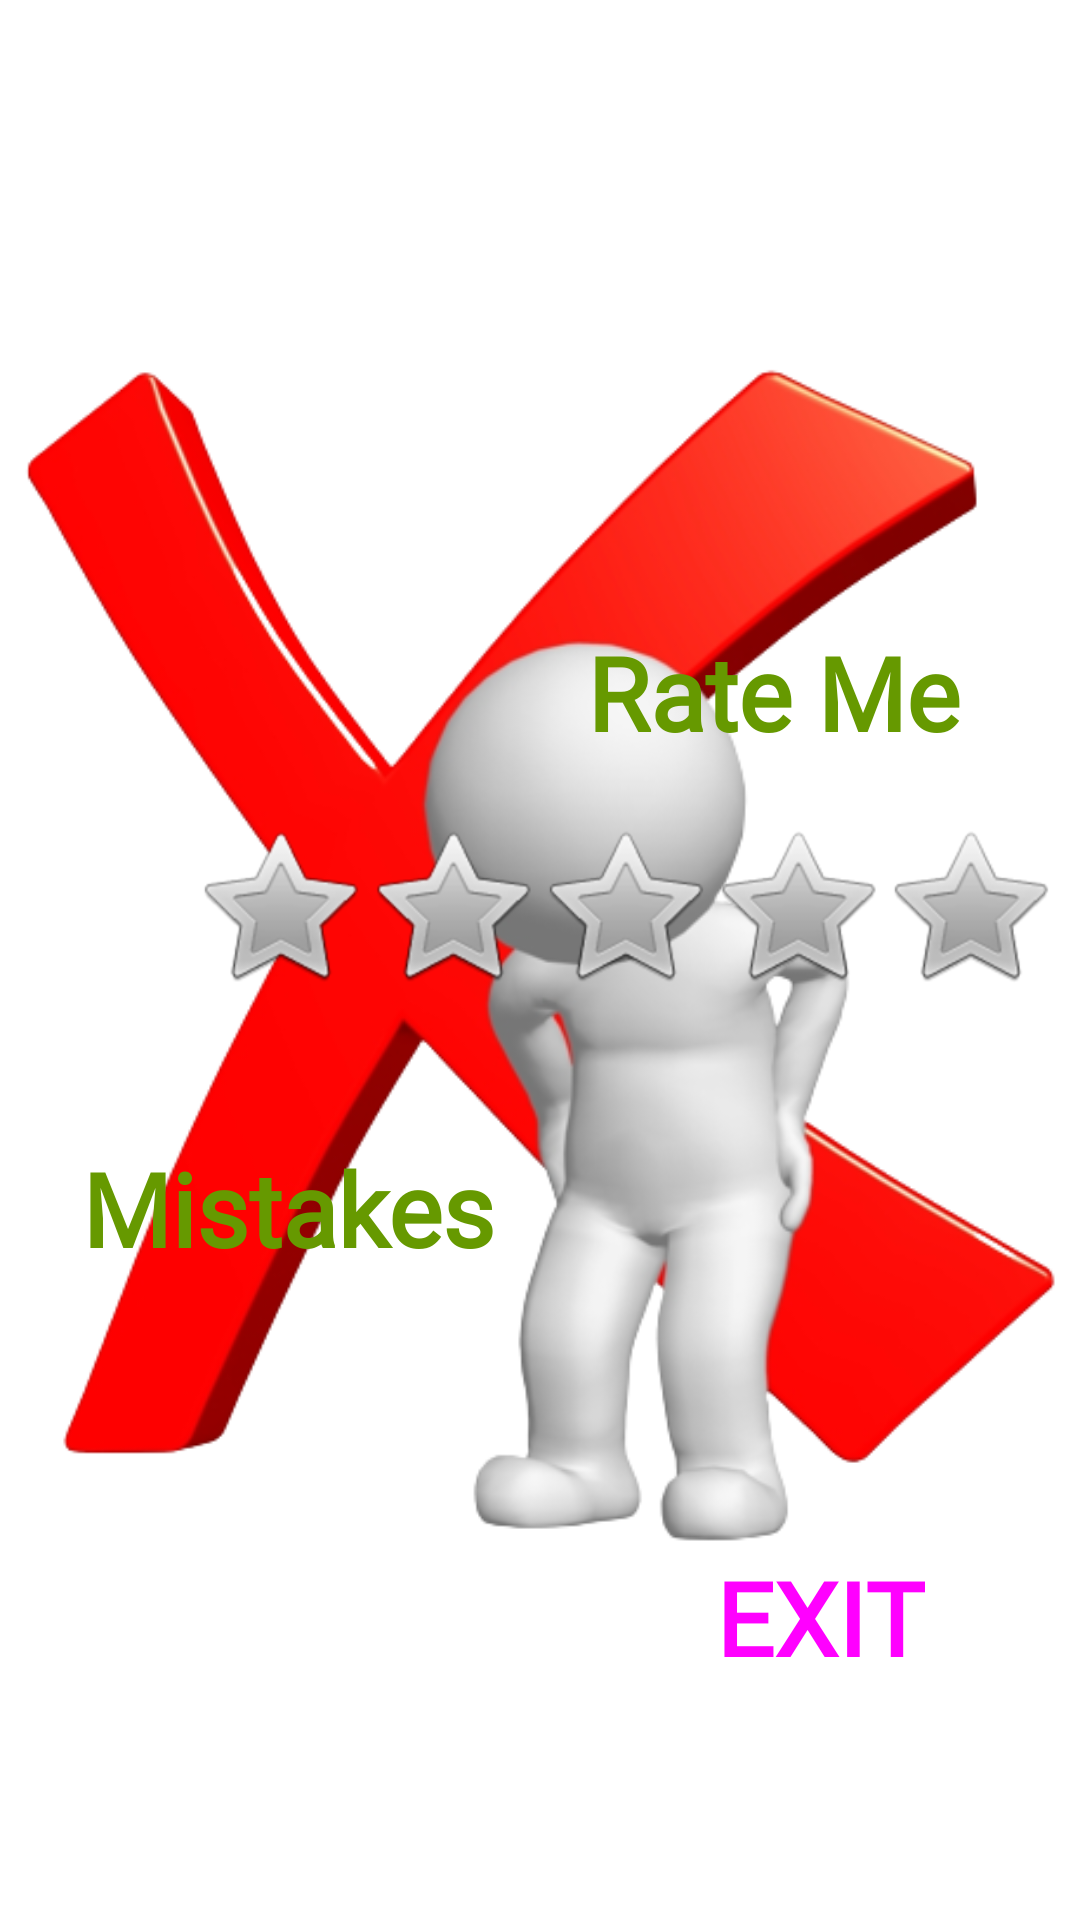

Android layout source for this screen:
<!-- AndroidManifest.xml: application theme Theme.MakeDoGame -->
<!-- res/layout/activity_resultpractise.xml -->
<?xml version="1.0" encoding="utf-8"?>
<androidx.constraintlayout.widget.ConstraintLayout xmlns:android="http://schemas.android.com/apk/res/android"
    xmlns:app="http://schemas.android.com/apk/res-auto"
    xmlns:tools="http://schemas.android.com/tools"
    android:layout_width="match_parent"
    android:layout_height="match_parent">

    <ImageView
        android:id="@+id/imageView2"
        android:layout_width="match_parent"
        android:layout_height="match_parent"
        android:layout_weight="1"
        app:srcCompat="@drawable/mistake"
        tools:layout_editor_absoluteX="535dp"
        tools:layout_editor_absoluteY="16dp" />

    <TextView
        android:id="@+id/textView_name2"
        android:layout_width="wrap_content"
        android:layout_height="wrap_content"
        android:fontFamily="@font/aclonica"
        android:text="Mistakes"
        android:textColor="@android:color/holo_green_dark"
        android:textSize="34sp"
        android:textStyle="bold"
        app:layout_constraintBottom_toBottomOf="parent"
        app:layout_constraintEnd_toEndOf="@+id/imageView2"
        app:layout_constraintHorizontal_bias="0.123"
        app:layout_constraintStart_toStartOf="parent"
        app:layout_constraintTop_toTopOf="parent"
        app:layout_constraintVertical_bias="0.639" />

    <TextView
        android:id="@+id/textView_name4"
        android:layout_width="wrap_content"
        android:layout_height="wrap_content"
        android:fontFamily="@font/aclonica"
        android:text="Rate Me"
        android:textColor="@android:color/holo_green_dark"
        android:textSize="34sp"
        android:textStyle="bold"
        app:layout_constraintBottom_toBottomOf="parent"
        app:layout_constraintEnd_toEndOf="@+id/imageView2"
        app:layout_constraintHorizontal_bias="0.83"
        app:layout_constraintStart_toStartOf="parent"
        app:layout_constraintTop_toTopOf="parent"
        app:layout_constraintVertical_bias="0.35" />

    <Button
        android:id="@+id/exit_practise"
        style="@style/Widget.Material3.Button"
        android:layout_width="wrap_content"
        android:layout_height="wrap_content"
        android:backgroundTint="#FFAB40"
        android:fontFamily="@font/aclonica"
        android:onClick="exitPractise"
        android:text="EXIT"
        android:textSize="34sp"
        android:textStyle="bold"
        app:layout_constraintBottom_toBottomOf="parent"
        app:layout_constraintEnd_toEndOf="parent"
        app:layout_constraintHorizontal_bias="0.886"
        app:layout_constraintStart_toStartOf="parent"
        app:layout_constraintTop_toTopOf="parent"
        app:layout_constraintVertical_bias="0.876" />

    <TextView
        android:id="@+id/textView_mistake"
        android:layout_width="wrap_content"
        android:layout_height="wrap_content"
        android:fontFamily="@font/aclonica"
        android:textColor="@android:color/holo_green_dark"
        android:textSize="96sp"
        android:textStyle="bold"
        app:layout_constraintBottom_toBottomOf="parent"
        app:layout_constraintEnd_toEndOf="@+id/imageView2"
        app:layout_constraintHorizontal_bias="0.141"
        app:layout_constraintStart_toStartOf="parent"
        app:layout_constraintTop_toTopOf="parent"
        app:layout_constraintVertical_bias="0.394" />

    <TextView
        android:id="@+id/textView_name"
        android:layout_width="wrap_content"
        android:layout_height="wrap_content"
        android:fontFamily="@font/aclonica"
        android:textColor="@android:color/holo_green_dark"
        android:textSize="34sp"
        android:textStyle="bold"
        app:layout_constraintBottom_toBottomOf="parent"
        app:layout_constraintEnd_toEndOf="@+id/imageView2"
        app:layout_constraintHorizontal_bias="0.133"
        app:layout_constraintStart_toStartOf="parent"
        app:layout_constraintTop_toTopOf="parent"
        app:layout_constraintVertical_bias="0.798" />

    <TextView
        android:id="@+id/textView_ratep"
        android:layout_width="wrap_content"
        android:layout_height="wrap_content"
        android:fontFamily="@font/aclonica"
        android:textColor="@android:color/holo_green_dark"
        android:textSize="34sp"
        android:textStyle="bold"
        app:layout_constraintBottom_toBottomOf="parent"
        app:layout_constraintEnd_toEndOf="@+id/imageView2"
        app:layout_constraintHorizontal_bias="0.812"
        app:layout_constraintStart_toStartOf="parent"
        app:layout_constraintTop_toTopOf="parent"
        app:layout_constraintVertical_bias="0.608" />

    <RatingBar
        android:id="@+id/ratingBarMst"
        style="@android:style/Widget.RatingBar"
        android:layout_width="wrap_content"
        android:layout_height="wrap_content"
        app:layout_constraintBottom_toBottomOf="parent"
        app:layout_constraintEnd_toEndOf="@+id/imageView2"
        app:layout_constraintHorizontal_bias="0.898"
        app:layout_constraintStart_toStartOf="parent"
        app:layout_constraintTop_toTopOf="parent"
        app:layout_constraintVertical_bias="0.471" />

</androidx.constraintlayout.widget.ConstraintLayout>
<!-- resources referenced by this layout -->
<resources>
  <!-- drawable mistake: png bitmap (drawable, 110742 bytes) -->
  <style name="Theme.MakeDoGame" parent="Theme.MaterialComponents.DayNight.DarkActionBar">
          
          <item name="colorPrimary">@color/purple_500</item>
          <item name="colorPrimaryVariant">@color/purple_700</item>
          <item name="colorOnPrimary">@color/white</item>
          
          <item name="colorSecondary">@color/teal_200</item>
          <item name="colorSecondaryVariant">@color/teal_700</item>
          <item name="colorOnSecondary">@color/black</item>
          
          <item name="android:statusBarColor" tools:targetApi="l">?attr/colorPrimaryVariant</item>
          
      </style>
  <!-- not gathered from this repository: default colours our renderer supplied (Android Studio template values) -->
  <color name="purple_500">#FF6200EE</color>
  <color name="purple_700">#FF3700B3</color>
  <color name="teal_200">#FF03DAC5</color>
  <color name="teal_700">#FF018786</color>
  <color name="black">#FF000000</color>
  <color name="white">#FFFFFFFF</color>
</resources>
